Labelled photos from "corn-seeds", an image-classification folder in sarthaknarang060402/FarmFusion. The possible labels are: broken, discolored, pure, silk cut.

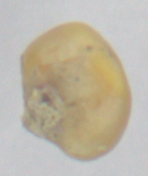
Label: broken

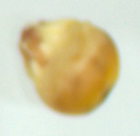
Label: pure

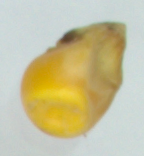
Label: discolored

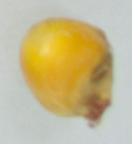
Label: silk cut

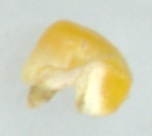
Label: broken

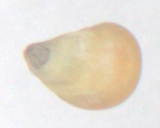
Label: pure
